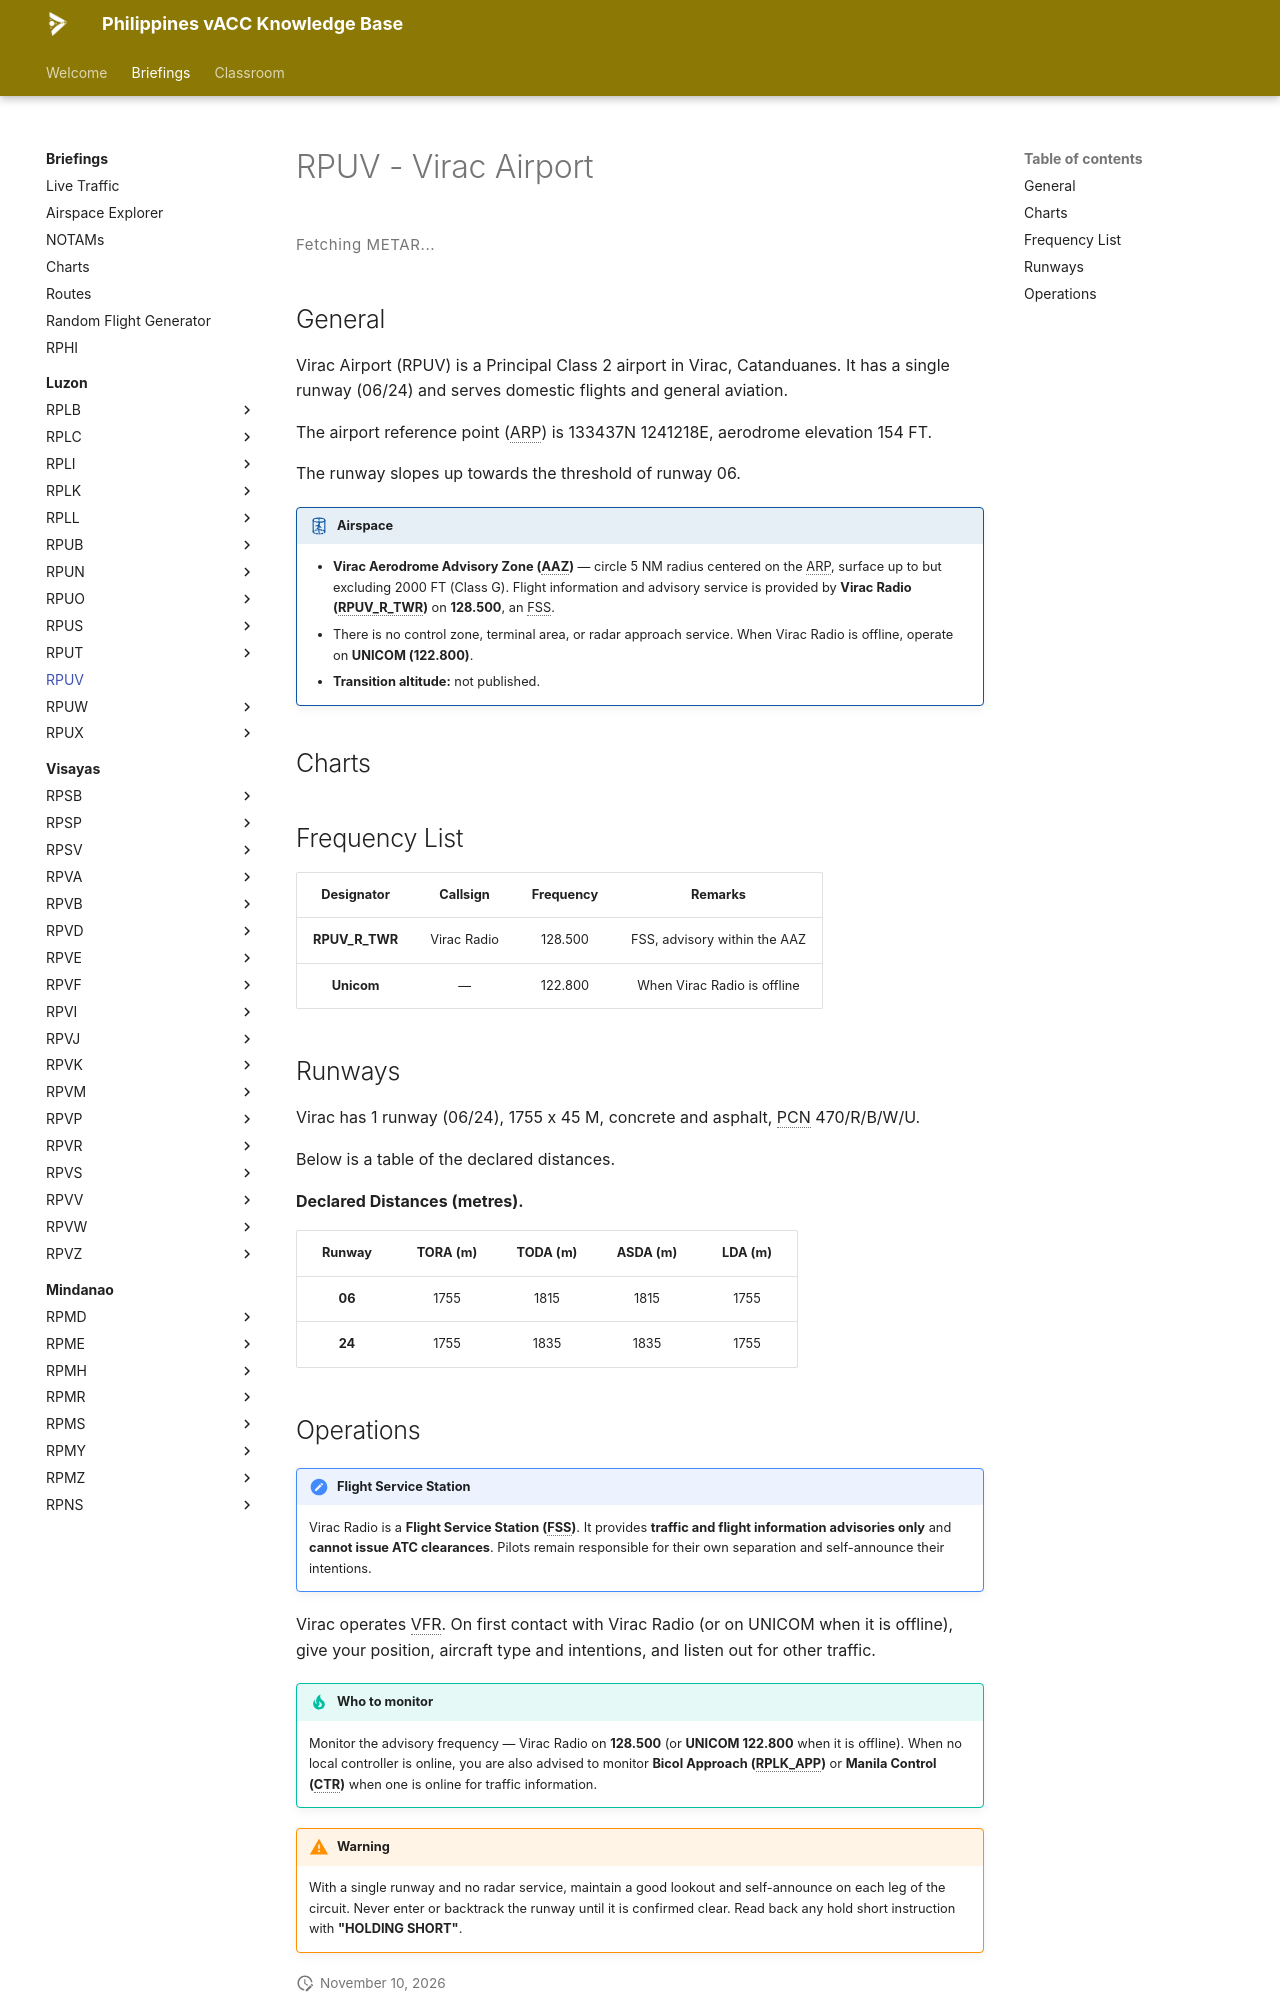

repository: vatsimph/learn · page: briefings/luzon/RPUV/index.html · generator: mkdocs

# RPUV - Virac Airport

<div class="metar-widget" data-icao="RPUV">
<style>
.metar-widget { margin: 1rem 0; }
.metar-card {
  display: flex; flex-direction: column; gap: 0.45rem; padding: 0.75rem 1rem;
  border: 1px solid var(--md-default-fg-color--lightest);
  border-left: 4px solid var(--md-primary-fg-color, #4051b5);
  border-radius: 4px; background: var(--md-code-bg-color);
}
.metar-raw {
  font-family: var(--md-code-font, monospace); font-size: 0.75rem; line-height: 1.7;
  color: var(--md-default-fg-color); white-space: pre-wrap; letter-spacing: 0.02em;
}
.metar-loading {
  font-size: 0.75rem; color: var(--md-default-fg-color--light);
  letter-spacing: 0.04em; padding: 0.25rem 0;
}
</style>

<div class="metar-loading" id="metar-loading-RPUV">Fetching METAR...</div>
<div class="metar-card" id="metar-card-RPUV" style="display:none;"></div>
</div>

<script>
(function () {
  var ICAO = "RPUV";
  var loadingEl = document.getElementById("metar-loading-" + ICAO);
  var cardEl    = document.getElementById("metar-card-" + ICAO);
  function render(metar) { cardEl.innerHTML = '<div class="metar-raw">' + metar + '</div>'; cardEl.style.display = ""; loadingEl.style.display = "none"; }
  function renderError(msg) { cardEl.innerHTML = '<div class="metar-raw" style="color:#b71c1c;">' + msg + '</div>'; cardEl.style.display = ""; loadingEl.style.display = "none"; }
  function fetchMetar() {
    fetch("https://metar.vatsim.net/" + ICAO + "?format=json")
      .then(function(r) { if (!r.ok) throw new Error("HTTP " + r.status); return r.json(); })
      .then(function(data) { if (!data || !data.length || !data[0].metar) { renderError("No METAR available for " + ICAO + "."); return; } render(data[0].metar); })
      .catch(function(e) { renderError(e.message || "Network error."); });
  }
  fetchMetar();
  setInterval(fetchMetar, 5000);
})();
</script>

## General
Virac Airport (RPUV) is a Principal Class 2 airport in Virac, Catanduanes. It has a single runway (06/24) and serves domestic flights and general aviation.

The airport reference point (ARP) is 133437N 1241218E, aerodrome elevation 154 FT.

The runway slopes up towards the threshold of runway 06.

!!! airspace "Airspace"

    - **Virac Aerodrome Advisory Zone (AAZ)** — circle 5 NM radius centered on the ARP, surface up to but excluding 2000 FT (Class G). Flight information and advisory service is provided by **Virac Radio (RPUV_R_TWR)** on **128.500**, an FSS.
    - There is no control zone, terminal area, or radar approach service. When Virac Radio is offline, operate on **UNICOM (122.800)**.
    - **Transition altitude:** not published.

## Charts
<div class="chart-picker" data-icao="RPUV"></div>

## Frequency List
<table>
  <thead>
    <tr>
      <th style="text-align:center">Designator</th>
      <th style="text-align:center">Callsign</th>
      <th style="text-align:center">Frequency</th>
      <th style="text-align:center">Remarks</th>
    </tr>
  </thead>
  <tbody>
    <tr><td style="text-align:center"><strong>RPUV_R_TWR</strong></td><td style="text-align:center">Virac Radio</td><td style="text-align:center">128.500</td><td style="text-align:center">FSS, advisory within the AAZ</td></tr>
    <tr><td style="text-align:center"><strong>Unicom</strong></td><td style="text-align:center">—</td><td style="text-align:center">122.800</td><td style="text-align:center">When Virac Radio is offline</td></tr>
  </tbody>
</table>

## Runways

<div markdown="1">
Virac has 1 runway (06/24), 1755 x 45 M, concrete and asphalt, PCN 470/R/B/W/U.

Below is a table of the declared distances.
</div>

**Declared Distances (metres).**
<table>
  <thead>
    <tr>
      <th style="text-align:center">Runway</th>
      <th style="text-align:center">TORA (m)</th>
      <th style="text-align:center">TODA (m)</th>
      <th style="text-align:center">ASDA (m)</th>
      <th style="text-align:center">LDA (m)</th>
    </tr>
  </thead>
  <tbody>
    <tr><td style="text-align:center"><strong>06</strong></td><td style="text-align:center">1755</td><td style="text-align:center">1815</td><td style="text-align:center">1815</td><td style="text-align:center">1755</td></tr>
    <tr><td style="text-align:center"><strong>24</strong></td><td style="text-align:center">1755</td><td style="text-align:center">1835</td><td style="text-align:center">1835</td><td style="text-align:center">1755</td></tr>
  </tbody>
</table>
